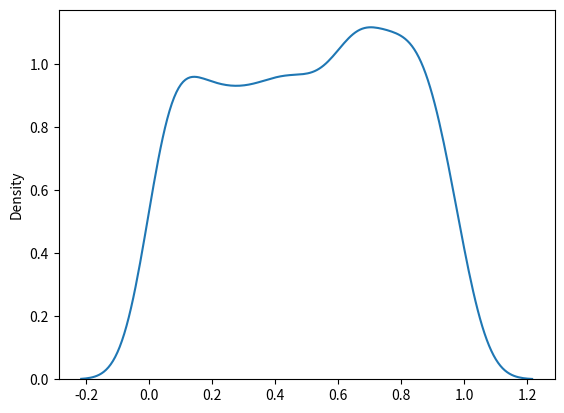

Write the Python code that produced this figure.
# example 1
from numpy import random
import matplotlib.pyplot as plt
import seaborn as sns

sns.distplot(random.uniform(size=1000), hist=False)

plt.show()